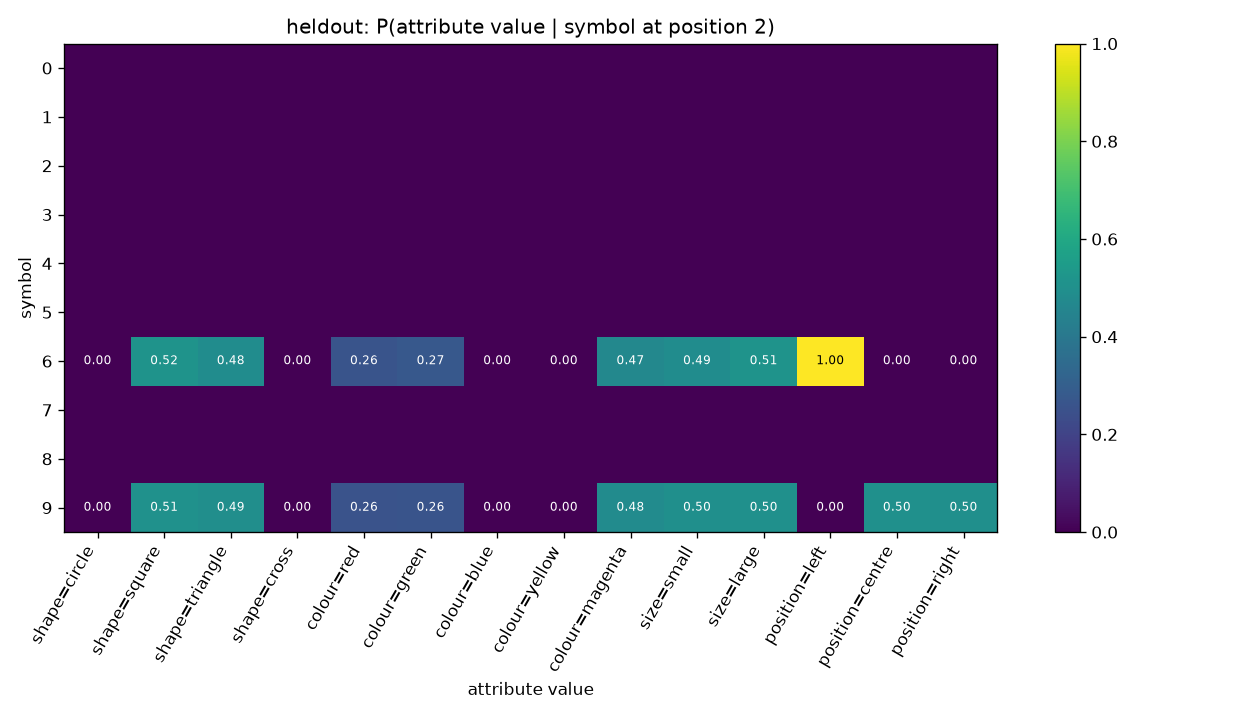

The file beside this chart, header and first rows:
symbol, shape=circle, shape=square, shape=triangle, shape=cross, colour=red, colour=green, colour=blue, colour=yellow, colour=magenta, size=small, size=large, position=left, position=centre, position=right
0, , , , , , , , , , , , , , 
1, , , , , , , , , , , , , , 
2, , , , , , , , , , , , , , 
3, , , , , , , , , , , , , , 
4, , , , , , , , , , , , , , 
5, , , , , , , , , , , , , , 
6, 0.0, 0.5152, 0.4848, 0.0, 0.2591, 0.2744, 0.0, 0.0, 0.4665, 0.4878, 0.5122, 1.0, 0.0, 0.0
7, , , , , , , , , , , , , , 
8, , , , , , , , , , , , , , 
9, 0.0, 0.506, 0.494, 0.0, 0.2574, 0.2604, 0.0, 0.0, 0.4821, 0.497, 0.503, 0.0, 0.503, 0.497
